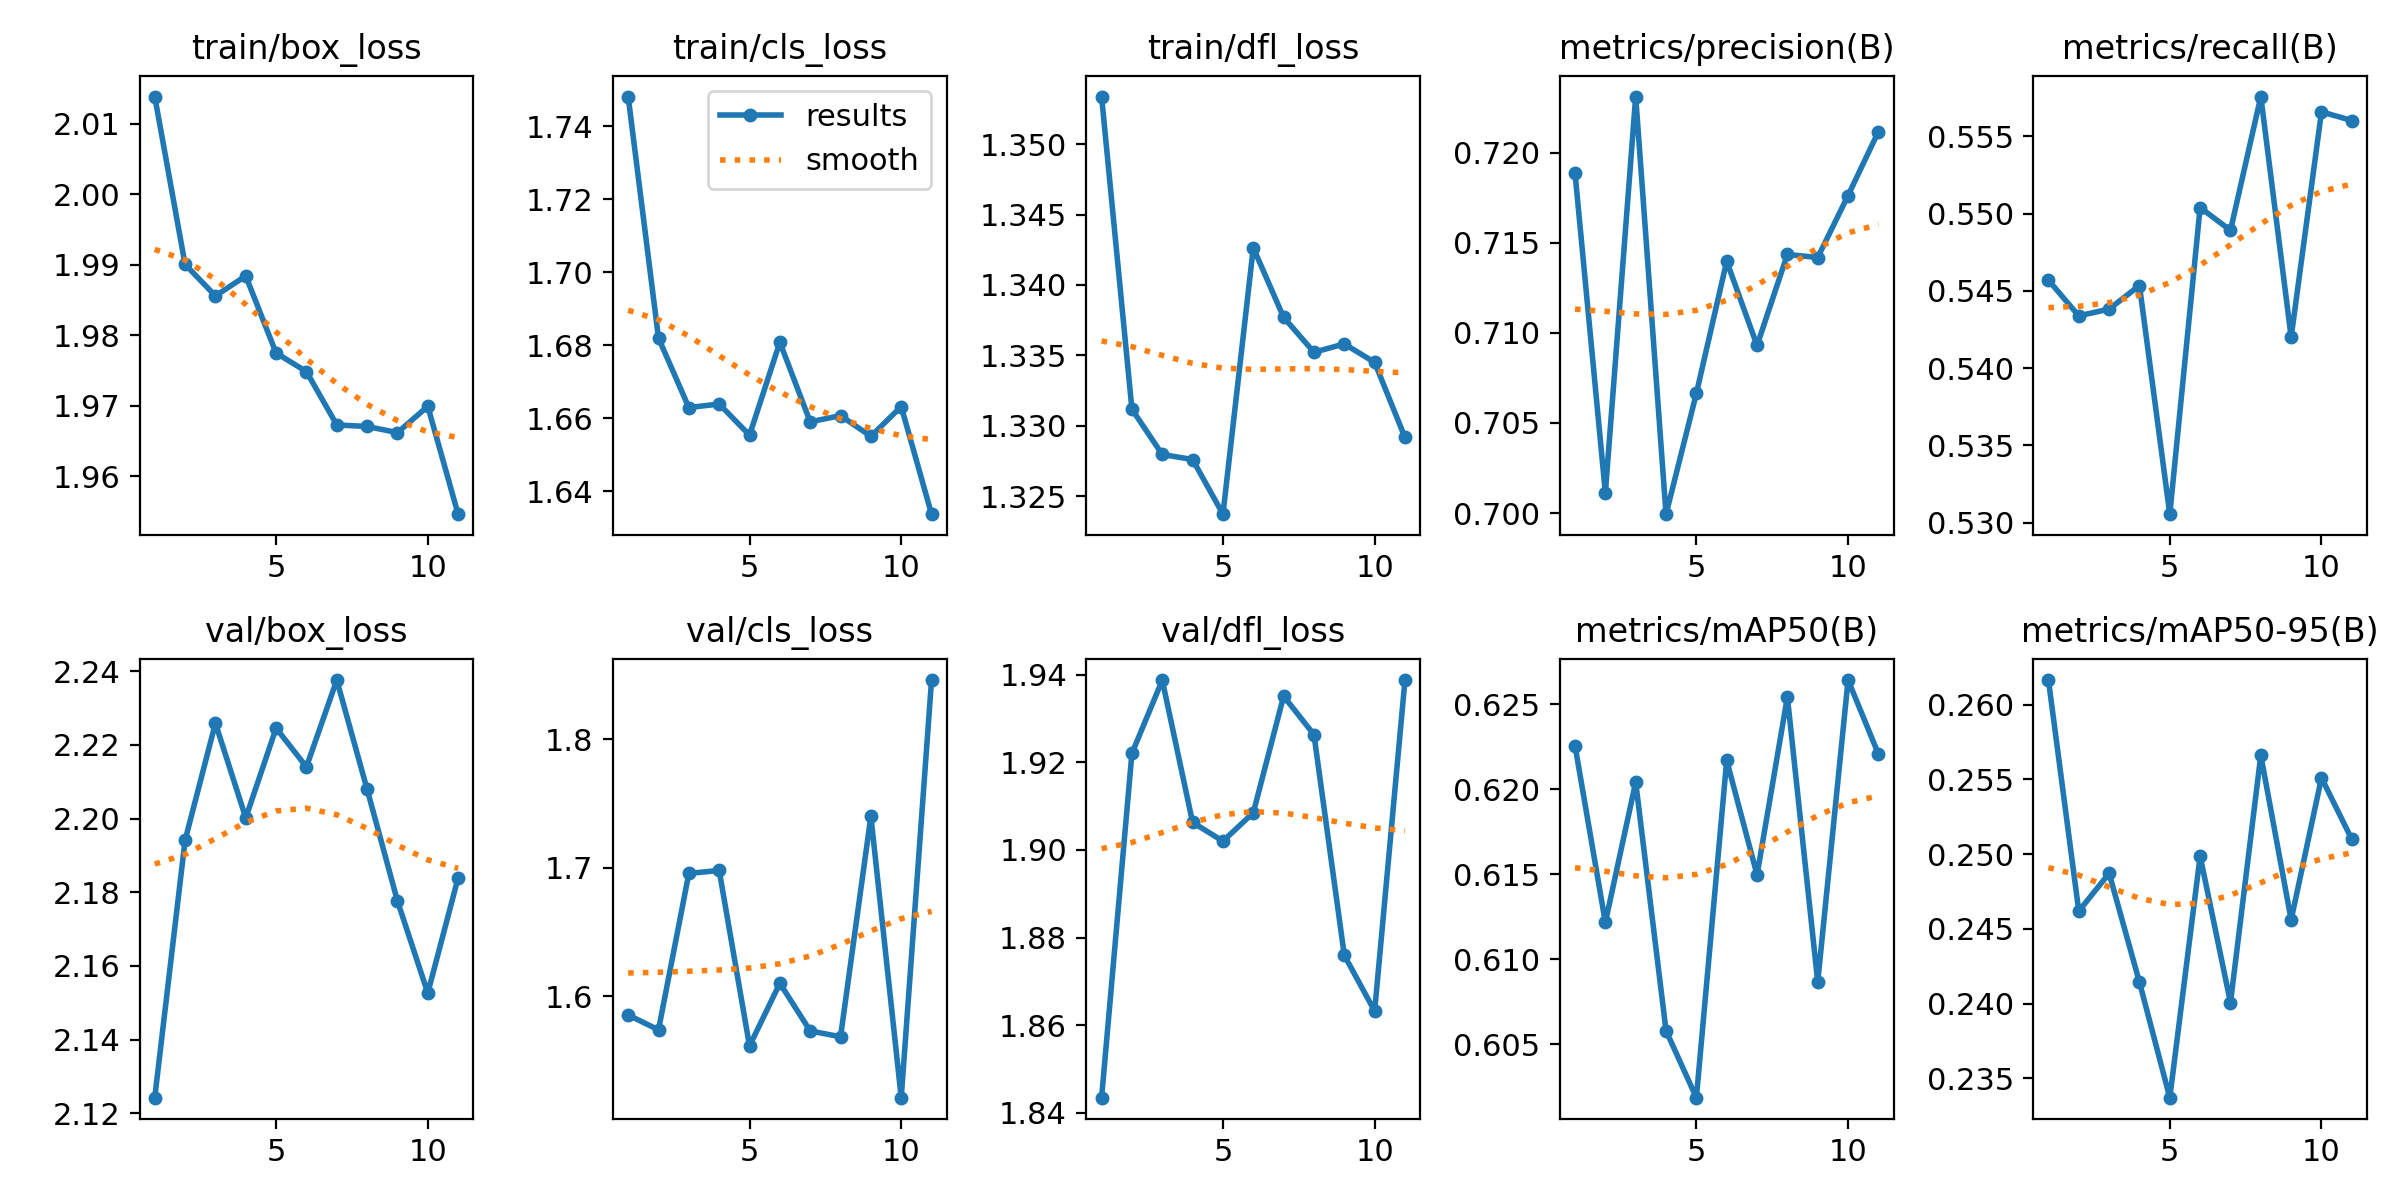

Data behind this chart, as committed beside it:
epoch, time, train/box_loss, train/cls_loss, train/dfl_loss, metrics/precision(B), metrics/recall(B), metrics/mAP50(B), metrics/mAP50-95(B), val/box_loss, val/cls_loss, val/dfl_loss, lr/pg0, lr/pg1, lr/pg2
1, 1842, 2.014, 1.748, 1.353, 0.7189, 0.5457, 0.6226, 0.2616, 2.124, 1.585, 1.843, 0.0004306, 0.0003999, 0.0003999
2, 3750, 1.99, 1.682, 1.331, 0.7011, 0.5434, 0.6122, 0.2462, 2.194, 1.574, 1.922, 0.0003736, 0.0003736, 0.0003736
3, 5354, 1.986, 1.663, 1.328, 0.7231, 0.5438, 0.6204, 0.2487, 2.226, 1.696, 1.939, 0.0003472, 0.0003472, 0.0003472
4, 7154, 1.988, 1.664, 1.328, 0.6999, 0.5453, 0.6058, 0.2414, 2.2, 1.698, 1.906, 0.0003208, 0.0003208, 0.0003208
5, 8753, 1.977, 1.655, 1.324, 0.7066, 0.5305, 0.6018, 0.2337, 2.225, 1.561, 1.902, 0.0002944, 0.0002944, 0.0002944
6, 10323, 1.975, 1.681, 1.343, 0.714, 0.5504, 0.6217, 0.2499, 2.214, 1.61, 1.909, 0.000268, 0.000268, 0.000268
7, 11687, 1.967, 1.659, 1.338, 0.7093, 0.5489, 0.615, 0.2401, 2.238, 1.573, 1.935, 0.0002416, 0.0002416, 0.0002416
8, 13010, 1.967, 1.661, 1.335, 0.7144, 0.5576, 0.6254, 0.2566, 2.208, 1.568, 1.926, 0.0002152, 0.0002152, 0.0002152
9, 14466, 1.966, 1.655, 1.336, 0.7142, 0.542, 0.6087, 0.2456, 2.178, 1.74, 1.876, 0.0001888, 0.0001888, 0.0001888
10, 16040, 1.97, 1.663, 1.335, 0.7176, 0.5566, 0.6264, 0.2551, 2.153, 1.521, 1.863, 0.0001624, 0.0001624, 0.0001624
11, 17436, 1.955, 1.634, 1.329, 0.7212, 0.556, 0.6221, 0.251, 2.184, 1.846, 1.939, 0.000136, 0.000136, 0.000136
